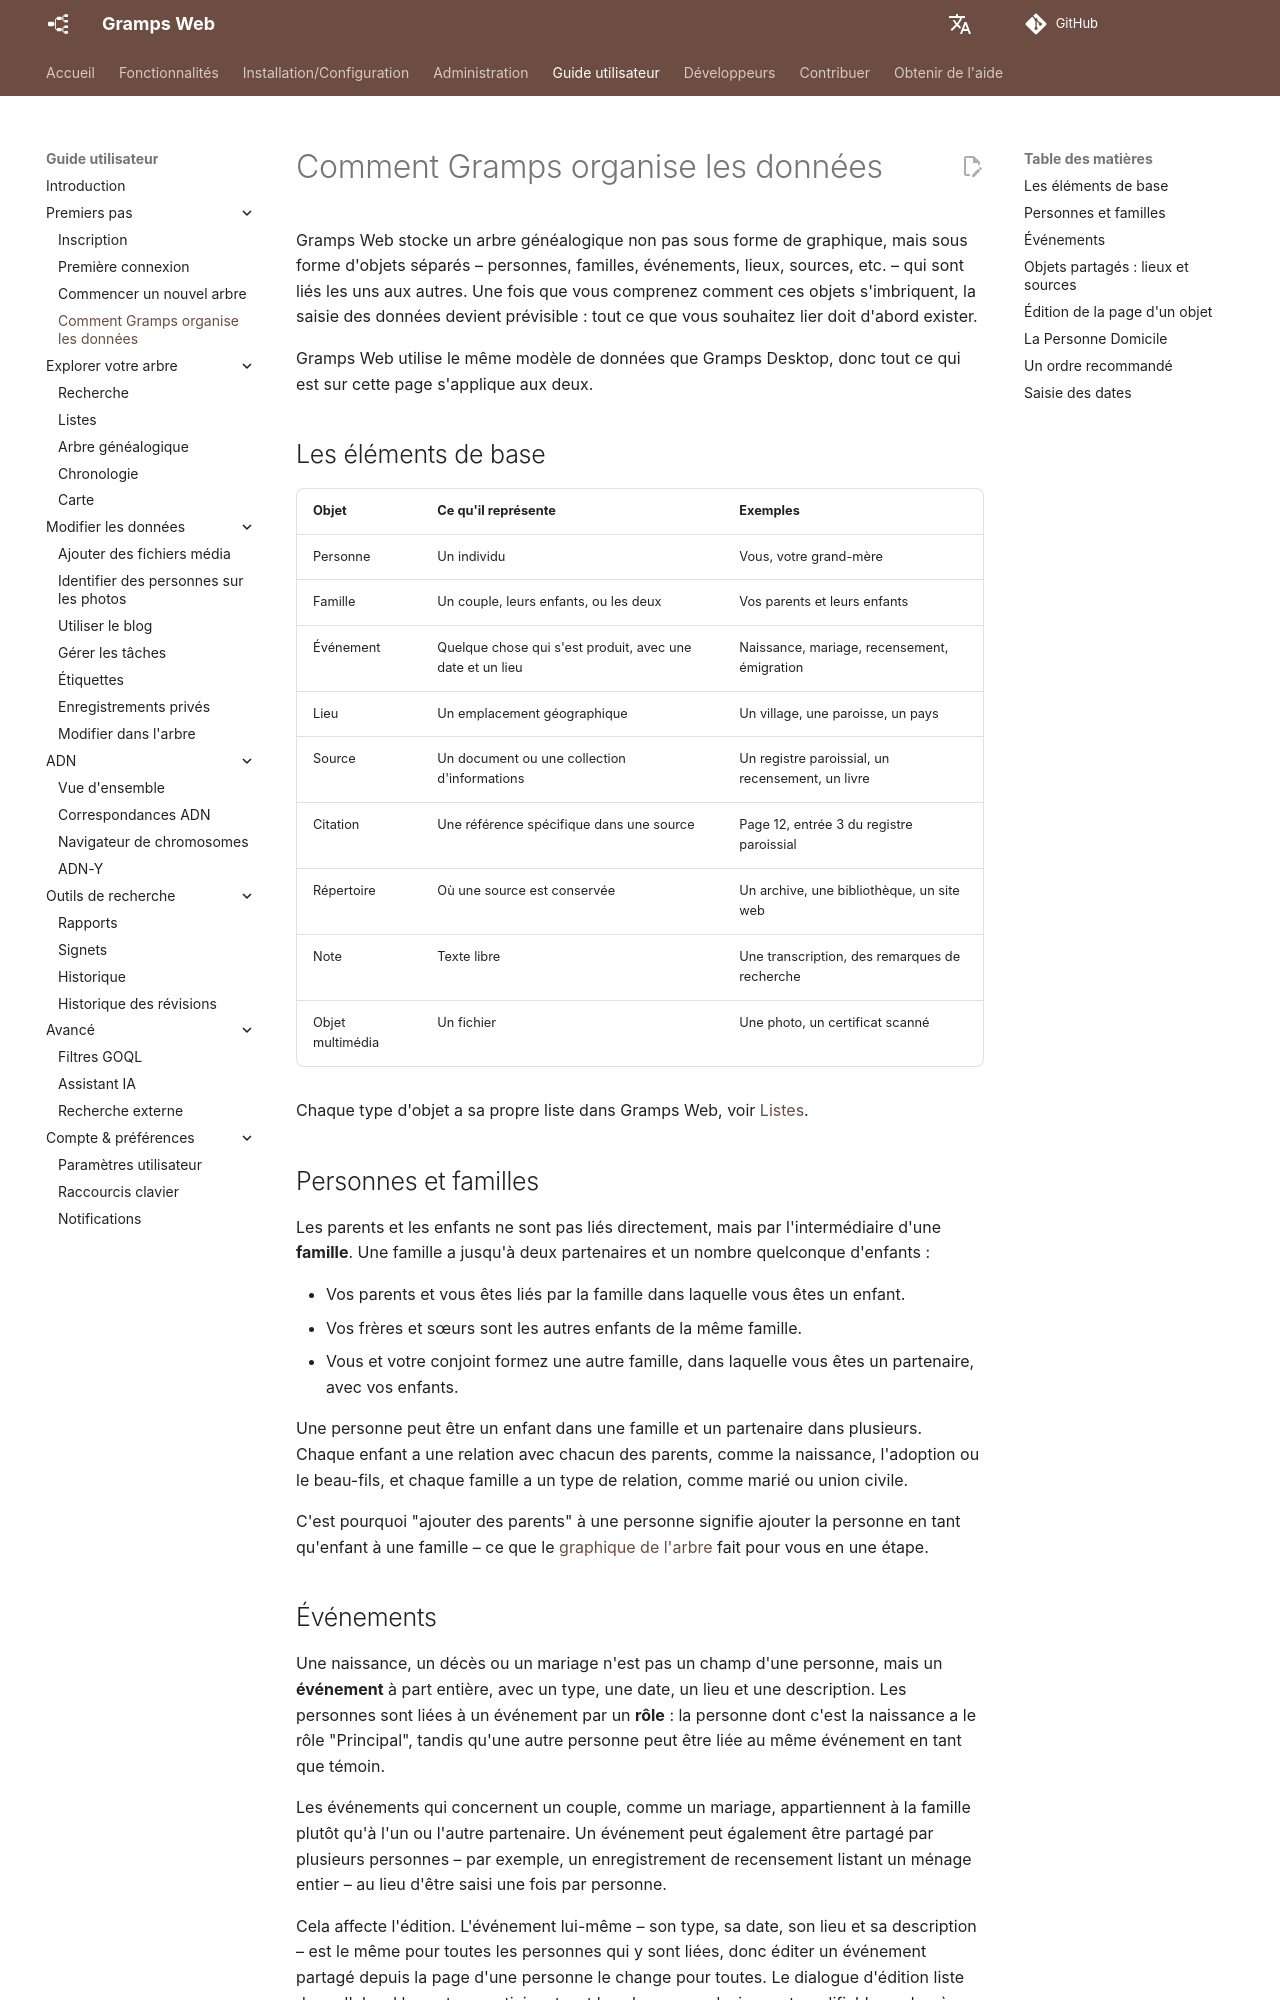

repository: gramps-project/gramps-web-docs · page: fr/user-guide/data-model/index.html · generator: mkdocs

# Comment Gramps organise les données

Gramps Web stocke un arbre généalogique non pas sous forme de graphique, mais sous forme d'objets séparés – personnes, familles, événements, lieux, sources, etc. – qui sont liés les uns aux autres. Une fois que vous comprenez comment ces objets s'imbriquent, la saisie des données devient prévisible : tout ce que vous souhaitez lier doit d'abord exister.

Gramps Web utilise le même modèle de données que Gramps Desktop, donc tout ce qui est sur cette page s'applique aux deux.

## Les éléments de base

| Objet | Ce qu'il représente | Exemples |
|---|---|---|
| Personne | Un individu | Vous, votre grand-mère |
| Famille | Un couple, leurs enfants, ou les deux | Vos parents et leurs enfants |
| Événement | Quelque chose qui s'est produit, avec une date et un lieu | Naissance, mariage, recensement, émigration |
| Lieu | Un emplacement géographique | Un village, une paroisse, un pays |
| Source | Un document ou une collection d'informations | Un registre paroissial, un recensement, un livre |
| Citation | Une référence spécifique dans une source | Page 12, entrée 3 du registre paroissial |
| Répertoire | Où une source est conservée | Un archive, une bibliothèque, un site web |
| Note | Texte libre | Une transcription, des remarques de recherche |
| Objet multimédia | Un fichier | Une photo, un certificat scanné |

Chaque type d'objet a sa propre liste dans Gramps Web, voir [Listes](lists.md).

## Personnes et familles

Les parents et les enfants ne sont pas liés directement, mais par l'intermédiaire d'une **famille**. Une famille a jusqu'à deux partenaires et un nombre quelconque d'enfants :

- Vos parents et vous êtes liés par la famille dans laquelle vous êtes un enfant.
- Vos frères et sœurs sont les autres enfants de la même famille.
- Vous et votre conjoint formez une autre famille, dans laquelle vous êtes un partenaire, avec vos enfants.

Une personne peut être un enfant dans une famille et un partenaire dans plusieurs. Chaque enfant a une relation avec chacun des parents, comme la naissance, l'adoption ou le beau-fils, et chaque famille a un type de relation, comme marié ou union civile.

C'est pourquoi "ajouter des parents" à une personne signifie ajouter la personne en tant qu'enfant à une famille – ce que le [graphique de l'arbre](tree-edit.md) fait pour vous en une étape.

## Événements

Une naissance, un décès ou un mariage n'est pas un champ d'une personne, mais un **événement** à part entière, avec un type, une date, un lieu et une description. Les personnes sont liées à un événement par un **rôle** : la personne dont c'est la naissance a le rôle "Principal", tandis qu'une autre personne peut être liée au même événement en tant que témoin.

Les événements qui concernent un couple, comme un mariage, appartiennent à la famille plutôt qu'à l'un ou l'autre partenaire. Un événement peut également être partagé par plusieurs personnes – par exemple, un enregistrement de recensement listant un ménage entier – au lieu d'être saisi une fois par personne.

Cela affecte l'édition. L'événement lui-même – son type, sa date, son lieu et sa description – est le même pour toutes les personnes qui y sont liées, donc éditer un événement partagé depuis la page d'une personne le change pour toutes. Le dialogue d'édition liste donc d'abord les autres participants, et les champs ne deviennent modifiables qu'après **Modifier pour tout le monde**. Ce qui appartient au lien d'une personne à l'événement – le rôle, et les citations, notes et attributs qui ne s'appliquent qu'à cette personne – est édité sur la page de l'événement, dans l'onglet **Participants** en mode édition. Vous pouvez également ajouter et supprimer des participants. Par exemple, le rôle d'un parrain et la note "signé avec une marque" appartiennent au lien du parrain à la baptism, et non à la baptism elle-même.
